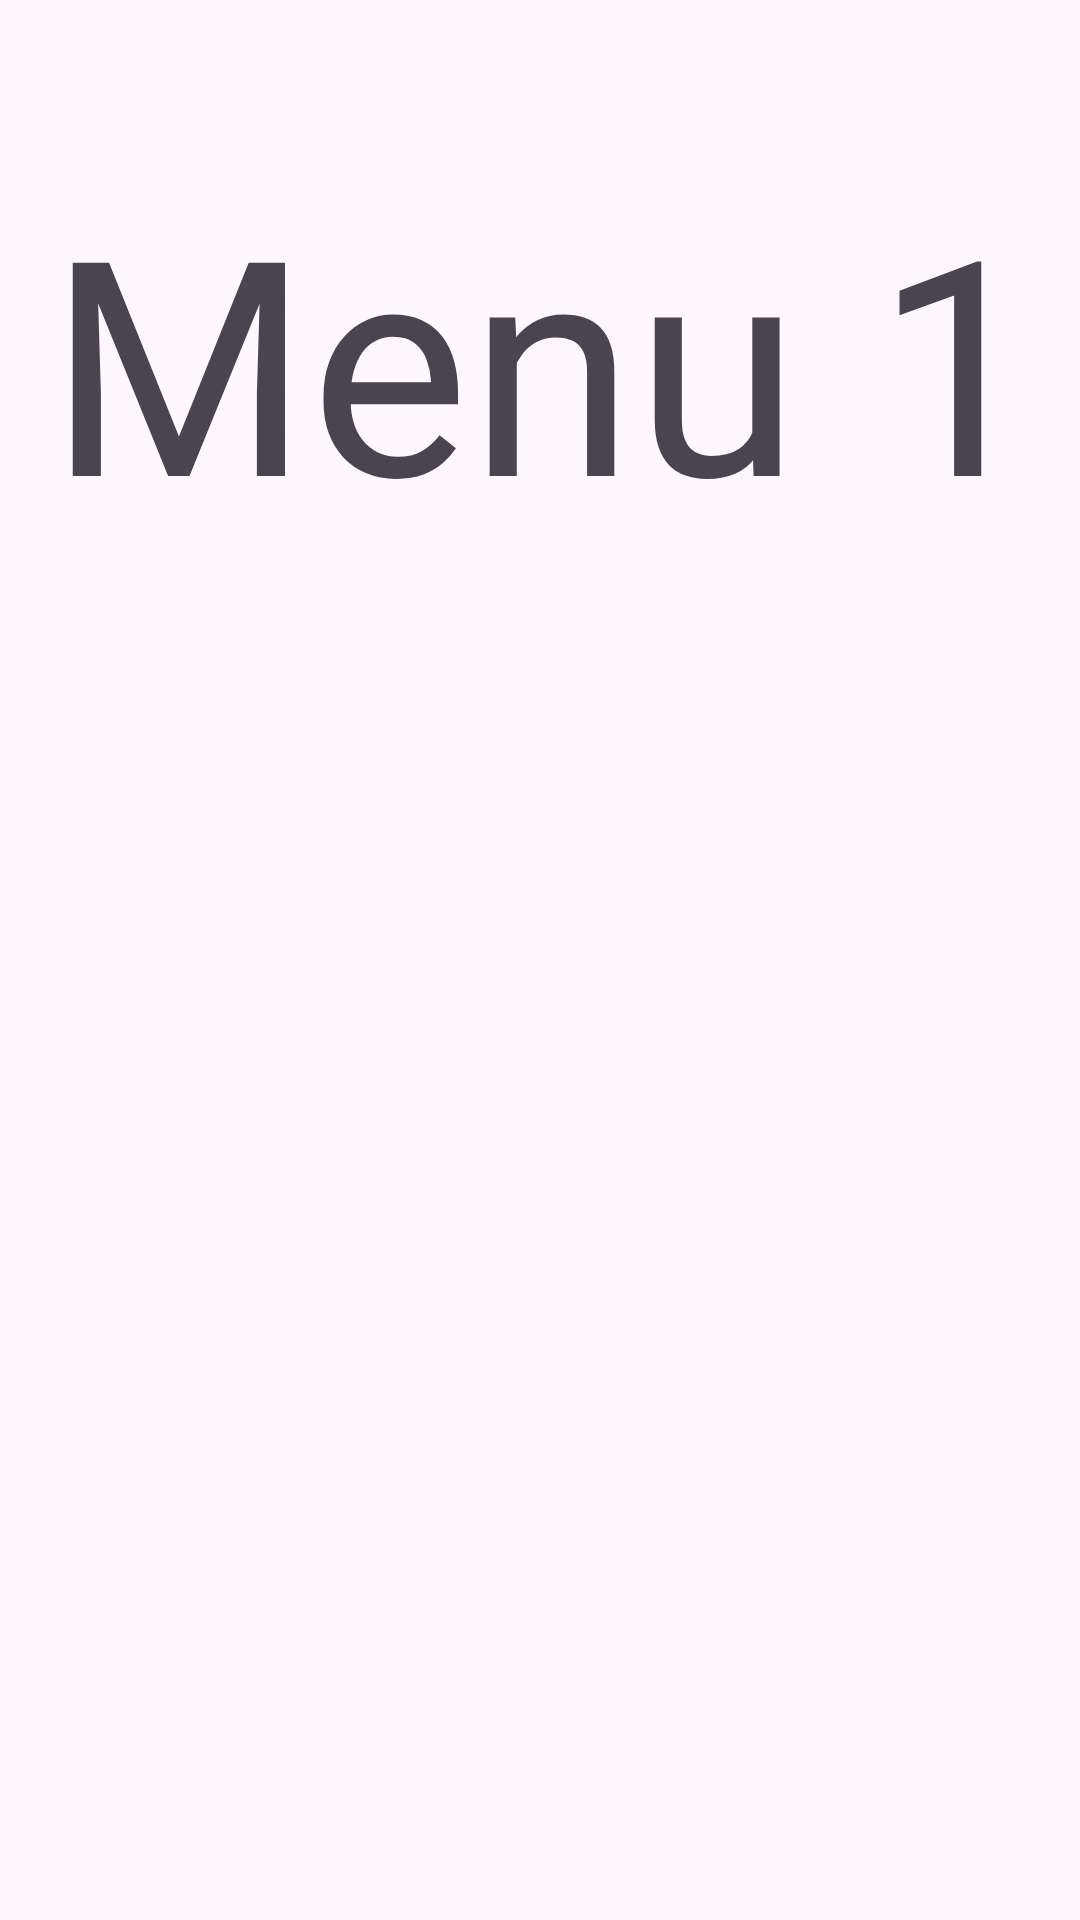

Here is an Android app screen rendered from its layout file. Give the layout XML and the strings, colors and styles it references.
<!-- AndroidManifest.xml: application theme Theme.Aplikasi1 -->
<!-- res/layout/activity_menu1.xml -->
<?xml version="1.0" encoding="utf-8"?>
<androidx.constraintlayout.widget.ConstraintLayout xmlns:android="http://schemas.android.com/apk/res/android"
    xmlns:app="http://schemas.android.com/apk/res-auto"
    xmlns:tools="http://schemas.android.com/tools"
    android:layout_width="match_parent"
    android:layout_height="match_parent"
    tools:context=".Menu1">

    <TextView
        android:id="@+id/textmenu1"
        android:layout_width="wrap_content"
        android:layout_height="wrap_content"
        android:layout_marginStart="16dp"
        android:layout_marginTop="53dp"
        android:text="Menu 1"
        android:textSize="100sp"
        app:layout_constraintStart_toStartOf="parent"
        app:layout_constraintTop_toTopOf="parent" />
</androidx.constraintlayout.widget.ConstraintLayout>
<!-- resources referenced by this layout -->
<resources>
  <style name="Theme.Aplikasi1" parent="Base.Theme.Aplikasi1" />
  <style name="Base.Theme.Aplikasi1" parent="Theme.Material3.DayNight.NoActionBar">
          
          
      </style>
</resources>
